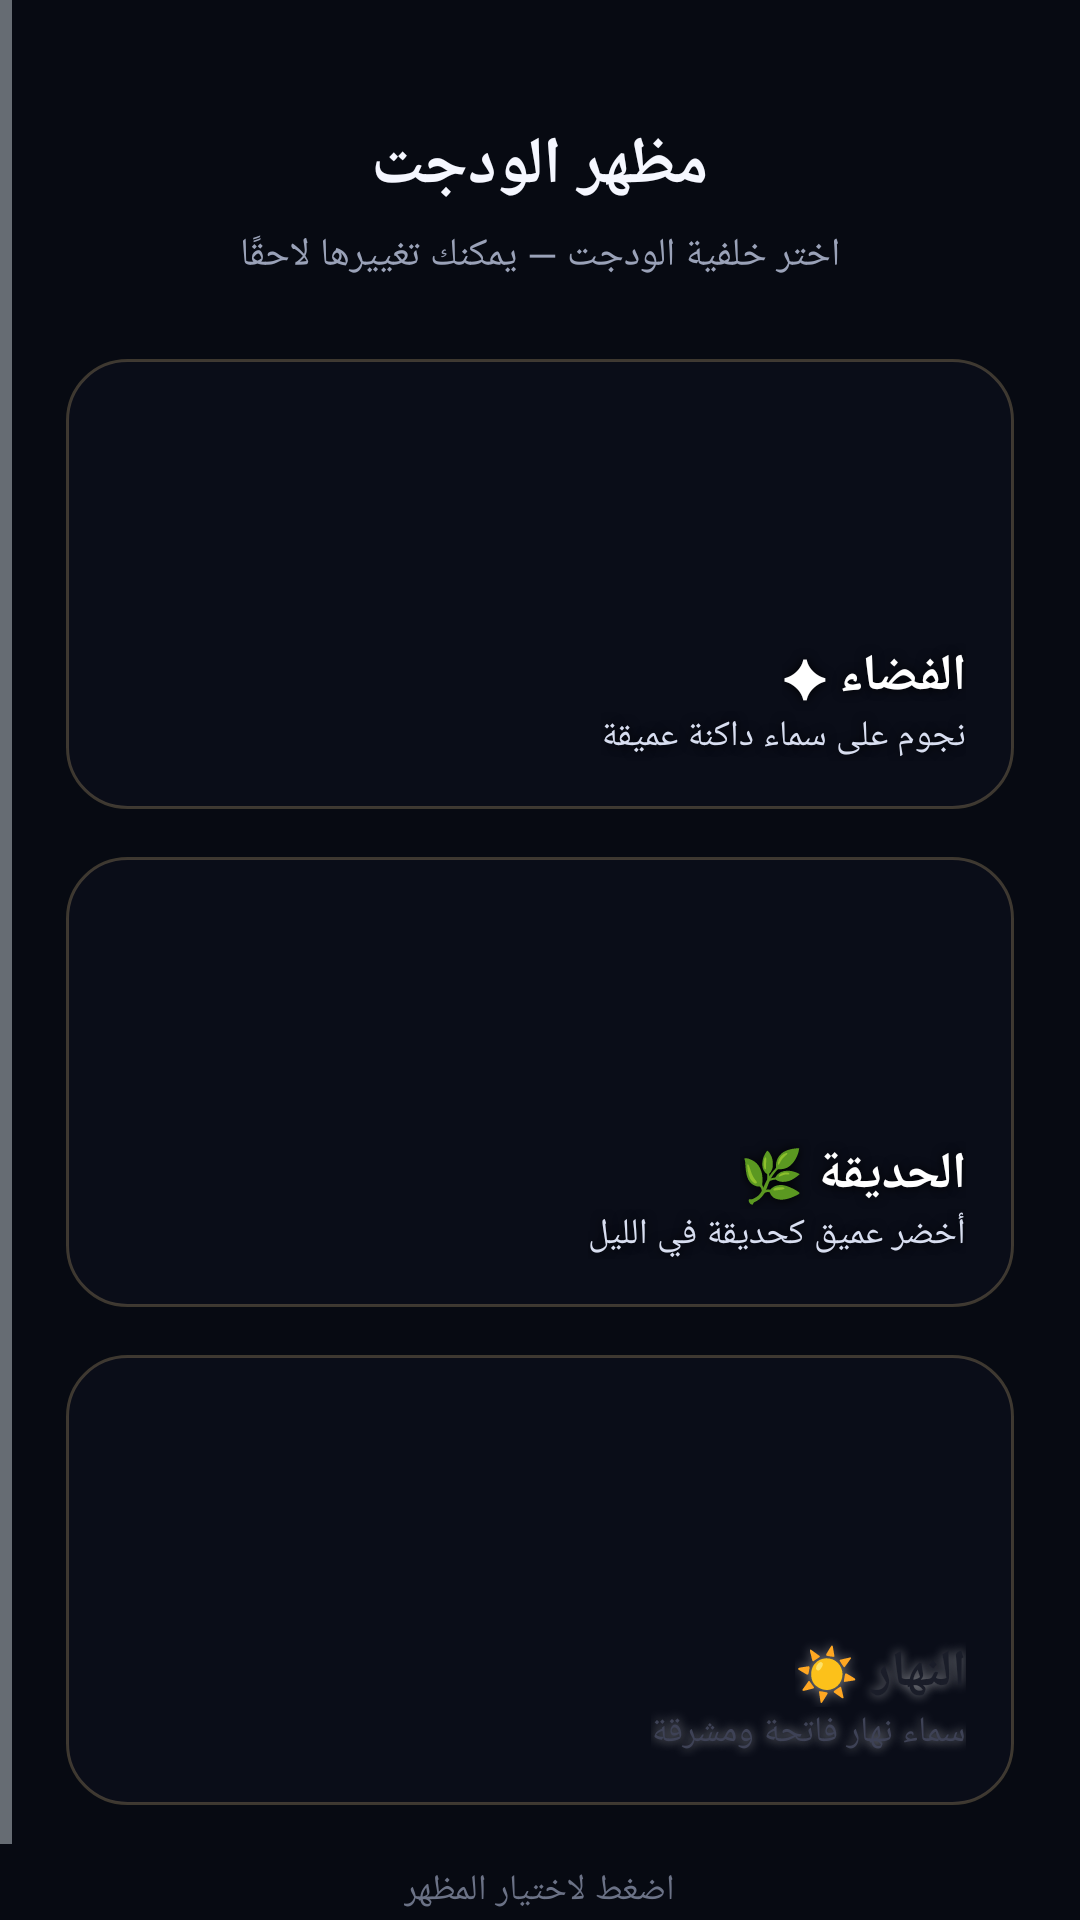

This screen was rendered from an Android layout file. Write that file and the resources it references.
<!-- AndroidManifest.xml: activity theme android:Theme.DeviceDefault.NoActionBar -->
<!-- res/layout/activity_widget_config.xml -->
<?xml version="1.0" encoding="utf-8"?>
<ScrollView xmlns:android="http://schemas.android.com/apk/res/android"
    android:layout_width="match_parent"
    android:layout_height="match_parent"
    android:background="#070A12"
    android:fillViewport="true"
    android:layoutDirection="rtl">

    <LinearLayout
        android:layout_width="match_parent"
        android:layout_height="wrap_content"
        android:orientation="vertical"
        android:gravity="center_horizontal"
        android:paddingHorizontal="22dp"
        android:paddingTop="40dp"
        android:paddingBottom="28dp">

        <TextView
            android:layout_width="wrap_content"
            android:layout_height="wrap_content"
            android:text="مظهر الودجت"
            android:textColor="#F5F7FF"
            android:textSize="22sp"
            android:textStyle="bold"
            android:fontFamily="sans-serif-medium" />

        <TextView
            android:layout_width="wrap_content"
            android:layout_height="wrap_content"
            android:layout_marginTop="6dp"
            android:text="اختر خلفية الودجت — يمكنك تغييرها لاحقًا"
            android:textColor="#9AA2B8"
            android:textSize="13sp"
            android:gravity="center" />

        
        <FrameLayout
            android:id="@+id/config_card_cosmic"
            android:layout_width="match_parent"
            android:layout_height="150dp"
            android:layout_marginTop="26dp"
            android:background="@drawable/config_card_frame">

            <ImageView
                android:id="@+id/config_preview_cosmic"
                android:layout_width="match_parent"
                android:layout_height="match_parent"
                android:scaleType="fitXY"
                android:importantForAccessibility="no" />

            <LinearLayout
                android:layout_width="match_parent"
                android:layout_height="match_parent"
                android:orientation="vertical"
                android:gravity="bottom|start"
                android:padding="16dp">
                <TextView
                    android:layout_width="wrap_content"
                    android:layout_height="wrap_content"
                    android:text="الفضاء ✦"
                    android:textColor="#FFFFFF"
                    android:textSize="17sp"
                    android:textStyle="bold"
                    android:shadowColor="#000000"
                    android:shadowRadius="8"
                    android:fontFamily="sans-serif-medium" />
                <TextView
                    android:layout_width="wrap_content"
                    android:layout_height="wrap_content"
                    android:text="نجوم على سماء داكنة عميقة"
                    android:textColor="#D8DEF0"
                    android:textSize="12sp"
                    android:shadowColor="#000000"
                    android:shadowRadius="8" />
            </LinearLayout>
        </FrameLayout>

        
        <FrameLayout
            android:id="@+id/config_card_emerald"
            android:layout_width="match_parent"
            android:layout_height="150dp"
            android:layout_marginTop="16dp"
            android:background="@drawable/config_card_frame">

            <ImageView
                android:id="@+id/config_preview_emerald"
                android:layout_width="match_parent"
                android:layout_height="match_parent"
                android:scaleType="fitXY"
                android:importantForAccessibility="no" />

            <LinearLayout
                android:layout_width="match_parent"
                android:layout_height="match_parent"
                android:orientation="vertical"
                android:gravity="bottom|start"
                android:padding="16dp">
                <TextView
                    android:layout_width="wrap_content"
                    android:layout_height="wrap_content"
                    android:text="الحديقة 🌿"
                    android:textColor="#FFFFFF"
                    android:textSize="17sp"
                    android:textStyle="bold"
                    android:shadowColor="#000000"
                    android:shadowRadius="8"
                    android:fontFamily="sans-serif-medium" />
                <TextView
                    android:layout_width="wrap_content"
                    android:layout_height="wrap_content"
                    android:text="أخضر عميق كحديقة في الليل"
                    android:textColor="#D8DEF0"
                    android:textSize="12sp"
                    android:shadowColor="#000000"
                    android:shadowRadius="8" />
            </LinearLayout>
        </FrameLayout>

        
        <FrameLayout
            android:id="@+id/config_card_light"
            android:layout_width="match_parent"
            android:layout_height="150dp"
            android:layout_marginTop="16dp"
            android:background="@drawable/config_card_frame">

            <ImageView
                android:id="@+id/config_preview_light"
                android:layout_width="match_parent"
                android:layout_height="match_parent"
                android:scaleType="fitXY"
                android:importantForAccessibility="no" />

            <LinearLayout
                android:layout_width="match_parent"
                android:layout_height="match_parent"
                android:orientation="vertical"
                android:gravity="bottom|start"
                android:padding="16dp">
                <TextView
                    android:layout_width="wrap_content"
                    android:layout_height="wrap_content"
                    android:text="النهار ☀"
                    android:textColor="#1A1D29"
                    android:textSize="17sp"
                    android:textStyle="bold"
                    android:shadowColor="#80FFFFFF"
                    android:shadowRadius="8"
                    android:fontFamily="sans-serif-medium" />
                <TextView
                    android:layout_width="wrap_content"
                    android:layout_height="wrap_content"
                    android:text="سماء نهار فاتحة ومشرقة"
                    android:textColor="#3E4256"
                    android:textSize="12sp"
                    android:shadowColor="#80FFFFFF"
                    android:shadowRadius="8" />
            </LinearLayout>
        </FrameLayout>

        <TextView
            android:layout_width="wrap_content"
            android:layout_height="wrap_content"
            android:layout_marginTop="20dp"
            android:text="اضغط لاختيار المظهر"
            android:textColor="#6B7286"
            android:textSize="12sp" />

    </LinearLayout>
</ScrollView>
<!-- resources referenced by this layout -->
<resources>
  <!-- drawable config_card_frame (drawable) -->
  <?xml version="1.0" encoding="utf-8"?>
  <shape xmlns:android="http://schemas.android.com/apk/res/android" android:shape="rectangle">
      <corners android:radius="20dp" />
      <solid android:color="#0A0D18" />
      <stroke android:width="1dp" android:color="#3DEAC98A" />
  </shape>
</resources>
